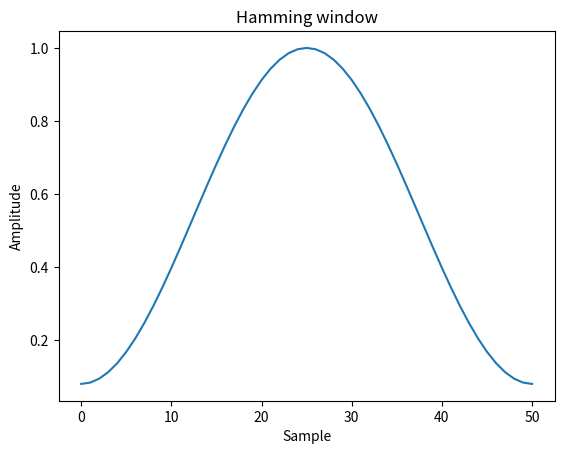
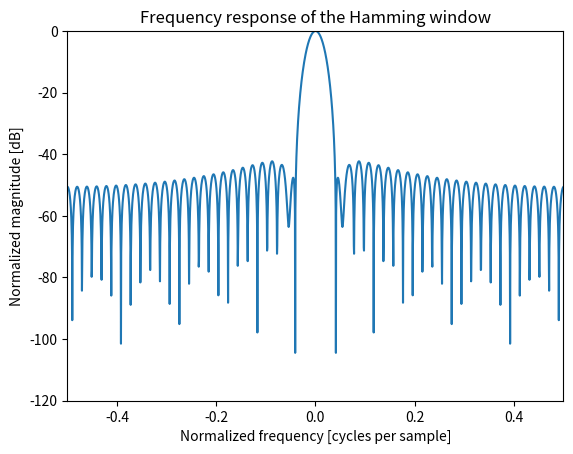

Here is the Python script that generated these plots, in order:
import numpy as np
from scipy import signal
from scipy.fft import fft, fftshift
import matplotlib.pyplot as plt

window = signal.windows.hamming(51)
plt.plot(window)
plt.title("Hamming window")
plt.ylabel("Amplitude")
plt.xlabel("Sample")

plt.figure()
A = fft(window, 2048) / (len(window)/2.0)
freq = np.linspace(-0.5, 0.5, len(A))
response = 20 * np.log10(np.abs(fftshift(A / abs(A).max())))
plt.plot(freq, response)
plt.axis([-0.5, 0.5, -120, 0])
plt.title("Frequency response of the Hamming window")
plt.ylabel("Normalized magnitude [dB]")
plt.xlabel("Normalized frequency [cycles per sample]")